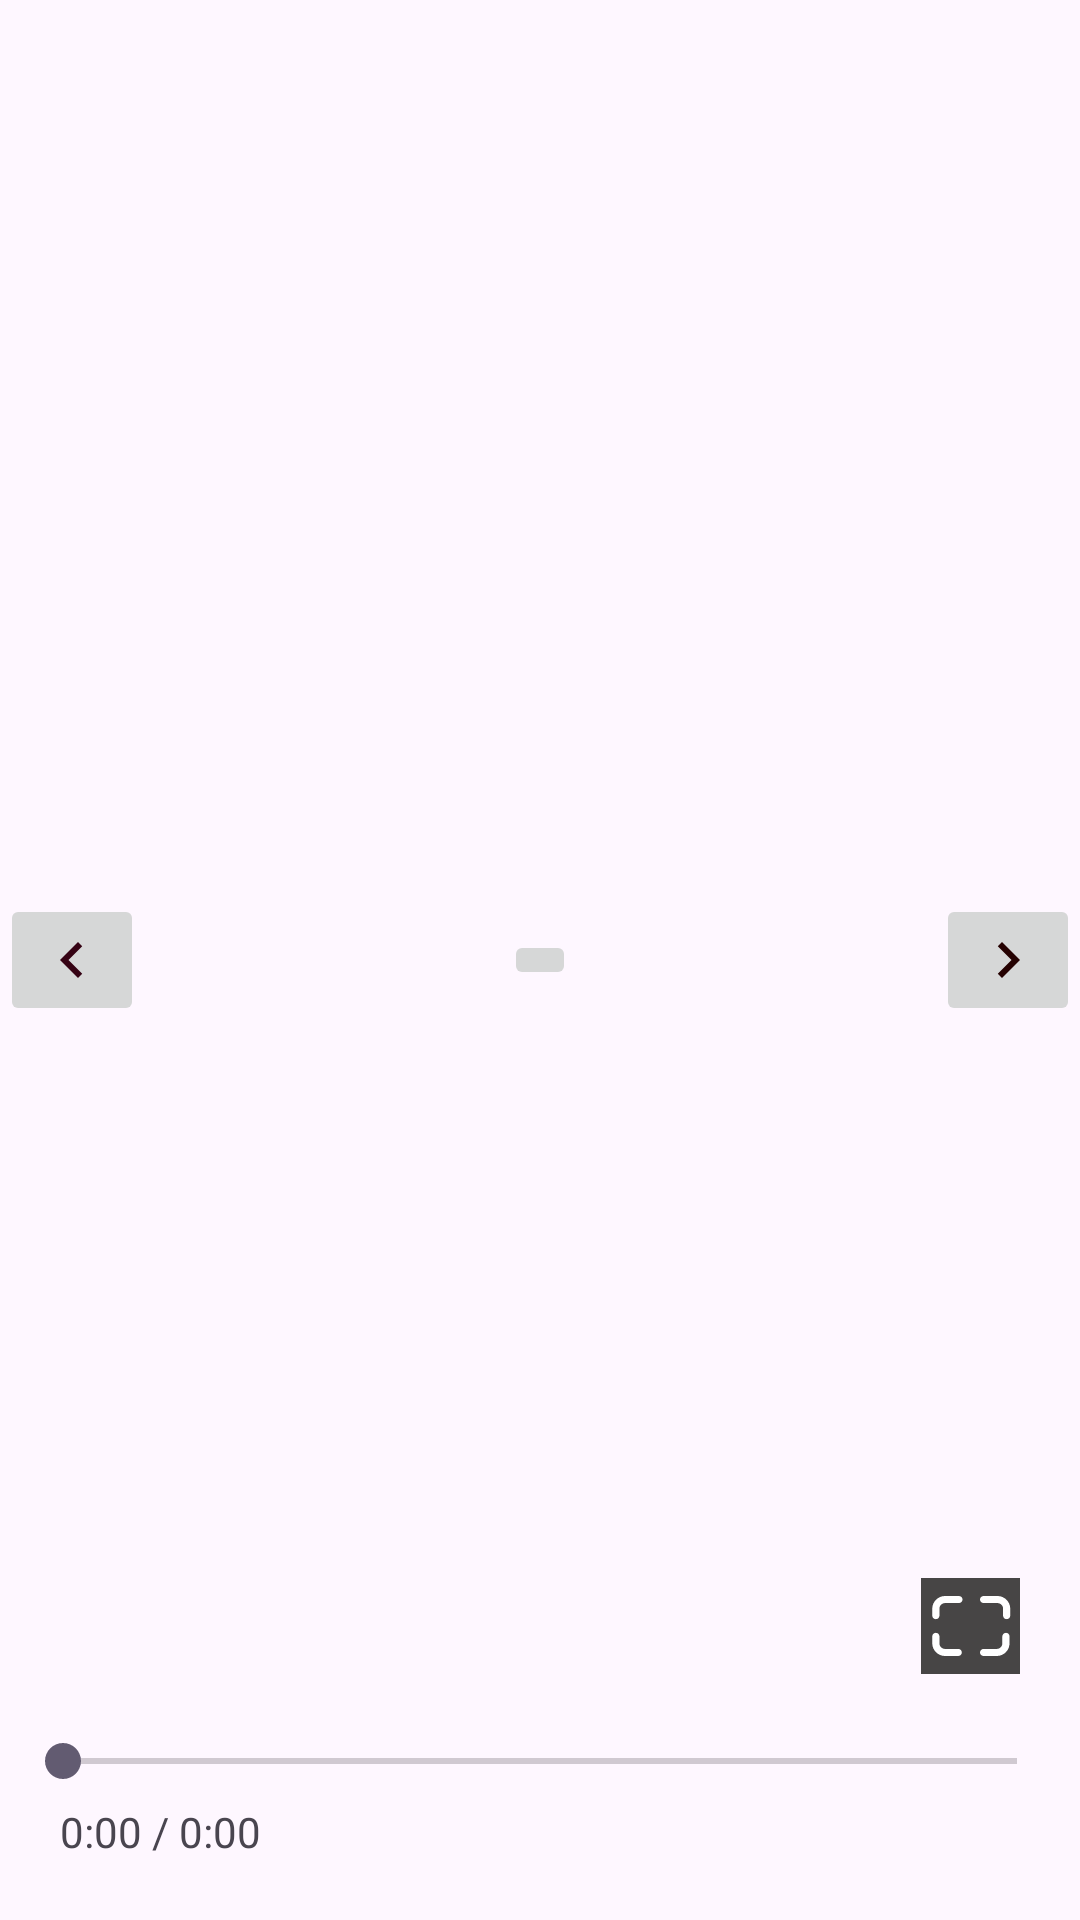

Reconstruct the res/layout file that produces this screen, plus the resources it refers to.
<!-- AndroidManifest.xml: application theme Theme.BookDemo -->
<!-- res/layout/custom_exo_playback_controls.xml -->
<?xml version="1.0" encoding="utf-8"?>
<androidx.constraintlayout.widget.ConstraintLayout
    xmlns:android="http://schemas.android.com/apk/res/android"
    xmlns:tools="http://schemas.android.com/tools"
    android:layout_width="match_parent"
    android:layout_height="match_parent"
    xmlns:app="http://schemas.android.com/apk/res-auto"
    android:orientation="horizontal">


<ImageButton
    android:id="@+id/previous"
    android:layout_width="wrap_content"
    android:layout_height="wrap_content"
    app:layout_constraintStart_toStartOf="parent"
    app:layout_constraintTop_toTopOf="parent"
    app:layout_constraintBottom_toBottomOf="parent"
    android:layout_gravity="center"
    android:src="@drawable/baseline_navigate_before_24" />


<ImageButton
    android:id="@+id/play_pause"
    android:layout_width="wrap_content"
    android:layout_height="wrap_content"
    app:layout_constraintTop_toTopOf="parent"
    app:layout_constraintBottom_toBottomOf="parent"
    app:layout_constraintLeft_toLeftOf="parent"
    app:layout_constraintRight_toRightOf="parent"
    android:src="@drawable/baseline_pause_24" />


    <ImageButton
        android:id="@+id/next"
        android:layout_width="wrap_content"
        android:layout_height="wrap_content"
        android:src="@drawable/baseline_navigate_next_24"
        app:layout_constraintBottom_toBottomOf="parent"
        app:layout_constraintRight_toRightOf="parent"
        app:layout_constraintTop_toTopOf="parent" />

    <androidx.appcompat.widget.AppCompatImageView
        android:id="@+id/iv_fullscreen"
        android:layout_width="wrap_content"
        android:layout_height="wrap_content"
        android:layout_margin="20dp"
        android:layout_marginEnd="16dp"
        android:layout_marginBottom="5dp"
        android:background="#474545"
        app:layout_constraintBottom_toTopOf="@+id/seek_bar"
        app:layout_constraintEnd_toEndOf="parent"
        app:layout_constraintTop_toBottomOf="@+id/next"
        app:layout_constraintVertical_bias="1.0"
        app:srcCompat="@drawable/ic_fullscreen_open" />

    <SeekBar
        android:id="@+id/seek_bar"
        android:layout_width="match_parent"
        android:layout_height="wrap_content"
        android:layout_centerHorizontal="true"
        android:layout_margin="5dp"
        app:layout_constraintEnd_toEndOf="parent"
        app:layout_constraintBottom_toTopOf="@id/time"
        app:layout_constraintStart_toStartOf="parent"
        />

    <LinearLayout
        android:id="@+id/time"
        android:layout_width="match_parent"
        android:layout_height="wrap_content"
        android:layout_gravity="center_horizontal"
        android:orientation="horizontal"
        android:layout_margin="20dp"
        app:layout_constraintBottom_toBottomOf="parent"
        app:layout_constraintStart_toStartOf="parent">

        <TextView
            android:id="@+id/textCurrentTime"
            android:layout_width="wrap_content"
            android:layout_height="wrap_content"
            android:layout_gravity="center_vertical"
            android:text="0:00 / " />

        <TextView
            android:id="@+id/textTotalTime"
            android:layout_width="wrap_content"
            android:layout_height="wrap_content"
            android:layout_gravity="center_vertical"
            android:text="0:00" />
    </LinearLayout>
</androidx.constraintlayout.widget.ConstraintLayout>
<!-- resources referenced by this layout -->
<resources>
  <!-- drawable baseline_navigate_before_24 (drawable) -->
  <vector android:autoMirrored="true" android:height="24dp"
      android:tint="#350213" android:viewportHeight="24"
      android:viewportWidth="24" android:width="24dp" xmlns:android="http://schemas.android.com/apk/res/android">
      <path android:fillColor="@android:color/white" android:pathData="M15.41,7.41L14,6l-6,6 6,6 1.41,-1.41L10.83,12z"/>
  </vector>
  <!-- drawable baseline_navigate_next_24 (drawable) -->
  <vector android:autoMirrored="true" android:height="24dp"
      android:tint="#250101" android:viewportHeight="24"
      android:viewportWidth="24" android:width="24dp" xmlns:android="http://schemas.android.com/apk/res/android">
      <path android:fillColor="@android:color/white" android:pathData="M10,6L8.59,7.41 13.17,12l-4.58,4.59L10,18l6,-6z"/>
  </vector>
  <!-- drawable ic_fullscreen_open (drawable) -->
  <vector xmlns:android="http://schemas.android.com/apk/res/android"
      android:width="33dp"
      android:height="32dp"
      android:viewportWidth="33"
      android:viewportHeight="32">
    <path
        android:pathData="M8.031,6H12.6453C13.3068,6 13.843,6.5267 13.843,7.1765C13.843,7.8262 13.3068,8.3529 12.6453,8.3529H8.031C6.9911,8.3529 6.1453,9.1949 6.1453,10.2504V12.5473C6.1453,13.1971 5.6091,13.7238 4.9477,13.7238C4.2862,13.7238 3.75,13.1971 3.75,12.5473V10.2504C3.75,7.9024 5.6609,6 8.031,6ZM3.75,21.7496V19.4527C3.75,18.8029 4.2862,18.2762 4.9477,18.2762C5.6091,18.2762 6.1453,18.8029 6.1453,19.4527V21.7496C6.1453,22.8033 6.9895,23.6471 8.0255,23.6471H12.4155C13.0769,23.6471 13.6132,24.1738 13.6132,24.8235C13.6132,25.4733 13.0769,26 12.4155,26H8.0255C5.6572,26 3.75,24.0937 3.75,21.7496ZM20.8547,8.3529H25.469C26.5089,8.3529 27.3547,9.1949 27.3547,10.2504V12.5473C27.3547,13.1971 27.8909,13.7238 28.5523,13.7238C29.2138,13.7238 29.75,13.1971 29.75,12.5473V10.2504C29.75,7.9024 27.8391,6 25.469,6H20.8547C20.1932,6 19.657,6.5267 19.657,7.1765C19.657,7.8262 20.1932,8.3529 20.8547,8.3529ZM27.1248,21.7496V19.4527C27.1248,18.8029 27.661,18.2762 28.3225,18.2762C28.9839,18.2762 29.5202,18.8029 29.5202,19.4527V21.7496C29.5202,24.0937 27.6129,26 25.2446,26H20.8547C20.1932,26 19.657,25.4733 19.657,24.8235C19.657,24.1738 20.1932,23.6471 20.8547,23.6471H25.2446C26.2806,23.6471 27.1248,22.8033 27.1248,21.7496Z"
        android:fillColor="#ffffff"
        android:fillType="evenOdd"/>
  </vector>
  <style name="Theme.BookDemo" parent="Theme.MaterialComponents.DayNight.DarkActionBar">
          
          <item name="colorPrimary">@color/purple_500</item>
          <item name="colorPrimaryVariant">@color/purple_700</item>
          <item name="colorOnPrimary">@color/white</item>
          
          <item name="colorSecondary">@color/teal_200</item>
          <item name="colorSecondaryVariant">@color/teal_700</item>
          <item name="colorOnSecondary">@color/black</item>
          
          <item name="android:statusBarColor">?attr/colorPrimaryVariant</item>
          
      </style>
  <color name="purple_500">#FF6200EE</color>
  <color name="purple_700">#FF3700B3</color>
  <color name="white">#FFFFFFFF</color>
  <color name="teal_200">#FF03DAC5</color>
  <color name="teal_700">#FF018786</color>
  <color name="black">#FF000000</color>
</resources>
